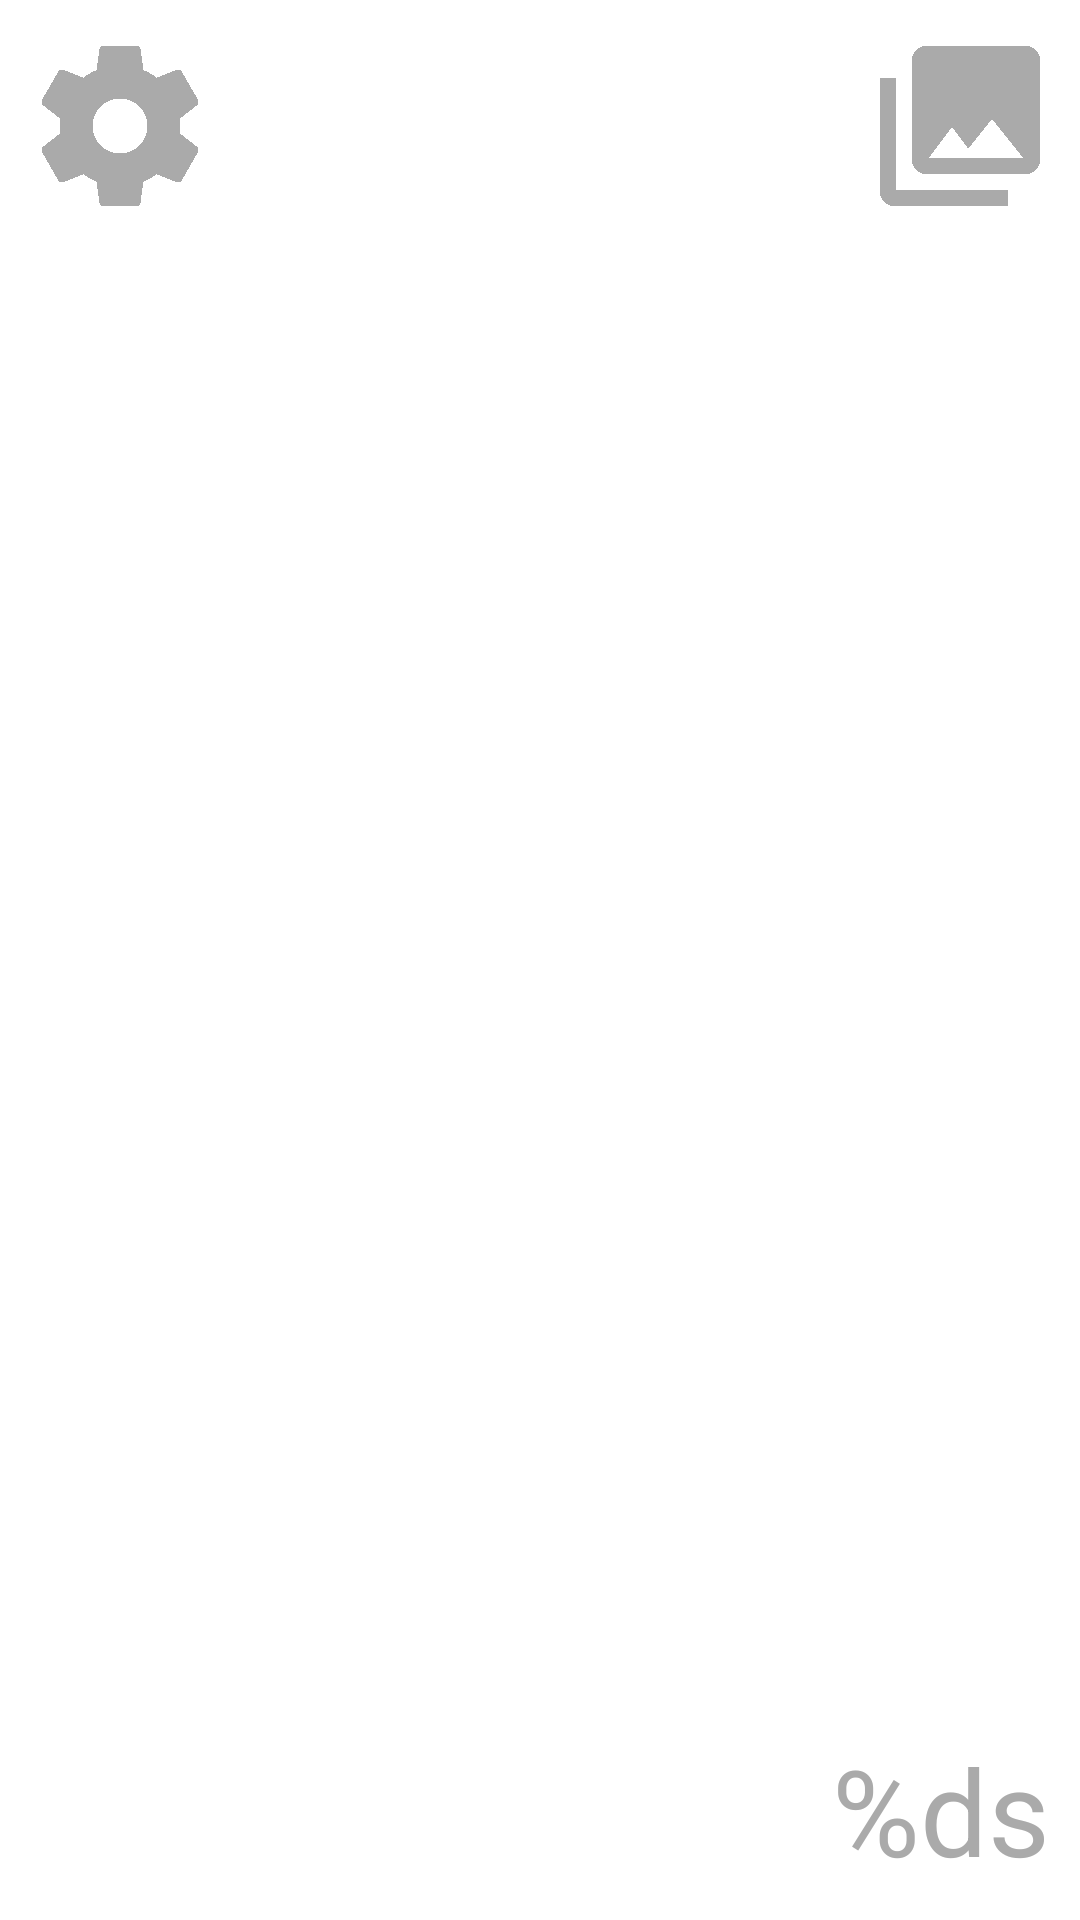

Write the Android layout XML for this screen, with the resource values it uses.
<!-- AndroidManifest.xml: application theme AppTheme -->
<!-- res/layout/fragment_dfnight_selfies_main.xml -->
<FrameLayout xmlns:android="http://schemas.android.com/apk/res/android"
    xmlns:tools="http://schemas.android.com/tools"
    android:id="@+id/main_layout"
    android:layout_width="match_parent"
    android:layout_height="match_parent"
    android:background="#ffffff"
    tools:context=".DFNightSelfiesMainActivity">

    <ImageButton
        android:id="@+id/settings"
        android:layout_width="@dimen/buttons_size"
        android:layout_height="wrap_content"
        android:layout_gravity="left|top"
        android:layout_margin="10dp"
        android:background="#000000FF"
        android:src="@drawable/settings" />

    <ImageButton
        android:id="@+id/gallery"
        android:layout_width="@dimen/buttons_size"
        android:layout_height="wrap_content"
        android:layout_gravity="right|top"
        android:layout_margin="10dp"
        android:background="#000000FF"
        android:src="@drawable/gallery" />

    <TextView
        android:id="@+id/countdown"
        android:layout_width="wrap_content"
        android:layout_height="wrap_content"
        android:layout_gravity="right|bottom"
        android:layout_margin="10dp"
        android:text="@string/countdown_string_format"
        android:textSize="@dimen/countdown_text_size" />

    
    <FrameLayout
        android:id="@+id/cameraPreview"
        android:layout_width="0dp"
        android:layout_height="0dp"
        android:layout_gravity="center_horizontal|center_vertical" />

    
    <ImageView
        android:id="@+id/photoPreview"
        android:layout_width="0dp"
        android:layout_height="0dp"
        android:layout_gravity="center_horizontal|center_vertical" />

    <include layout="@layout/buttons" />

    <include layout="@layout/buttons_intent" />

    
    <FrameLayout
        android:id="@+id/shutterFrame"
        android:layout_width="match_parent"
        android:layout_height="match_parent"
        android:visibility="invisible" />
</FrameLayout>
<!-- res/layout/buttons.xml (included above) -->
<?xml version="1.0" encoding="utf-8"?>
<LinearLayout xmlns:android="http://schemas.android.com/apk/res/android"
    xmlns:tools="http://schemas.android.com/tools"
    android:id="@+id/photoActionButtons"
    android:layout_width="fill_parent"
    android:layout_height="wrap_content"
    android:visibility="invisible"
    android:layout_marginBottom="10dp"
    android:layout_gravity="bottom"
    tools:showIn="@layout/fragment_dfnight_selfies_main">

    <ImageButton
        android:id="@+id/share"
        android:layout_width="0dp"
        android:layout_weight="1"
        android:layout_height="wrap_content"
        android:layout_gravity="bottom"
        android:background="#00FFFFFF"
        android:src="@drawable/share"
        android:contentDescription="@string/share" />

    <ImageButton
        android:id="@+id/save"
        android:layout_width="0dp"
        android:layout_weight="1"
        android:layout_height="wrap_content"
        android:layout_gravity="bottom"
        android:background="#00FFFFFF"
        android:src="@drawable/save"
        android:contentDescription="@string/save" />

    <ImageButton
        android:id="@+id/delete"
        android:layout_width="0dp"
        android:layout_weight="1"
        android:layout_height="wrap_content"
        android:layout_gravity="bottom"
        android:background="#00FFFFFF"
        android:src="@drawable/delete"
        android:contentDescription="@string/delete" />

</LinearLayout>
<!-- res/layout/buttons_intent.xml (included above) -->
<?xml version="1.0" encoding="utf-8"?>
<LinearLayout xmlns:android="http://schemas.android.com/apk/res/android"
    xmlns:tools="http://schemas.android.com/tools"
    android:id="@+id/intentButtons"
    android:layout_width="fill_parent"
    android:layout_height="wrap_content"
    android:visibility="invisible"
    android:layout_marginBottom="10dp"
    android:layout_gravity="bottom"
    tools:showIn="@layout/fragment_dfnightselfies_main">

    <ImageButton
        android:id="@+id/accept"
        android:layout_width="0dp"
        android:layout_weight="1"
        android:layout_height="wrap_content"
        android:layout_gravity="bottom"
        android:background="#00FFFFFF"
        android:src="@drawable/accept"
        android:contentDescription="@string/accept" />

    <ImageButton
        android:id="@+id/discard"
        android:layout_width="0dp"
        android:layout_weight="1"
        android:layout_height="wrap_content"
        android:layout_gravity="bottom"
        android:background="#00FFFFFF"
        android:src="@drawable/discard"
        android:contentDescription="@string/discard" />

</LinearLayout>
<!-- res/layout/fragment_dfnightselfies_main.xml (included above) -->
<FrameLayout xmlns:android="http://schemas.android.com/apk/res/android"
    xmlns:tools="http://schemas.android.com/tools"
    android:id="@+id/main_layout"
    android:layout_width="match_parent"
    android:layout_height="match_parent"
    tools:context=".DFNightSelfiesMainActivity">

    <ImageButton
        android:id="@+id/settings"
        android:layout_width="@dimen/buttons_size"
        android:layout_height="wrap_content"
        android:layout_gravity="left|top"
        android:layout_margin="10dp"
        android:background="#000000FF"
        android:src="@drawable/settings"
        android:contentDescription="@string/settings"
        tools:ignore="RtlHardcoded" />

    <ImageButton
        android:id="@+id/gallery"
        android:layout_width="@dimen/buttons_size"
        android:layout_height="wrap_content"
        android:layout_gravity="right|top"
        android:layout_margin="10dp"
        android:background="#000000FF"
        android:src="@drawable/gallery"
        android:contentDescription="@string/gallery"
        tools:ignore="RtlHardcoded" />

    <ImageButton
        android:id="@+id/photoOrVideo"
        android:layout_width="@dimen/buttons_size"
        android:layout_height="wrap_content"
        android:layout_gravity="left|bottom"
        android:layout_margin="10dp"
        android:background="#000000FF"
        android:src="@drawable/video"
        android:contentDescription="@string/photo_or_video"
        tools:ignore="RtlHardcoded" />

    <TextView
        android:id="@+id/countdown"
        android:layout_width="wrap_content"
        android:layout_height="wrap_content"
        android:layout_gravity="right|bottom"
        android:layout_margin="10dp"
        android:text="@string/countdown_string_format"
        android:textSize="@dimen/countdown_text_size"
        tools:ignore="RtlHardcoded" />

    
    <FrameLayout
        android:id="@+id/cameraPreview"
        android:layout_width="0dp"
        android:layout_height="0dp"
        android:layout_gravity="center_horizontal|center_vertical" />

    
    <ImageView
        android:id="@+id/photoPreview"
        android:layout_width="0dp"
        android:layout_height="0dp"
        android:layout_gravity="center_horizontal|center_vertical"
        android:contentDescription="@string/preview" />

    <include layout="@layout/buttons" />

    <include layout="@layout/buttons_intent" />

    
    <FrameLayout
        android:id="@+id/shutterFrame"
        android:layout_width="match_parent"
        android:layout_height="match_parent"
        android:visibility="invisible" />
</FrameLayout>
<!-- resources referenced by this layout -->
<resources>
  <dimen name="buttons_size">60dp</dimen>
  <dimen name="countdown_text_size">40sp</dimen>
  <!-- drawable accept: png bitmap (drawable-xxhdpi, 879 bytes) -->
  <!-- drawable delete: png bitmap (drawable-xxhdpi, 525 bytes) -->
  <!-- drawable discard: png bitmap (drawable-xxhdpi, 1304 bytes) -->
  <!-- drawable gallery: png bitmap (drawable-xxhdpi, 762 bytes) -->
  <!-- drawable save: png bitmap (drawable-xxhdpi, 731 bytes) -->
  <!-- drawable settings: png bitmap (drawable-xxhdpi, 999 bytes) -->
  <!-- drawable share: png bitmap (drawable-xxhdpi, 1110 bytes) -->
  <!-- drawable video: png bitmap (drawable-xxhdpi, 1768 bytes) -->
  <string name="accept">Accept</string>
  <string name="countdown_string_format" translatable="false">%ds</string>
  <string name="delete">Delete</string>
  <string name="discard">Discard</string>
  <string name="save">Save</string>
  <string name="share">Share</string>
  <style name="AppTheme" parent="AppBaseTheme">
          
  
          
          <item name="android:colorPrimary">@android:color/white</item>
  
          
          <item name="android:colorPrimaryDark">@android:color/white</item>
  
          
          <item name="android:colorAccent">@android:color/white</item>
  
          
          <item name="android:navigationBarColor">@android:color/white</item>
  
          
          <item name="android:textColor">@android:color/darker_gray</item>
  
          
          <item name="android:windowBackground">@android:color/white</item>
      </style>
  <style name="AppBaseTheme" parent="android:Theme.Light.NoTitleBar.Fullscreen">
          
      </style>
</resources>
